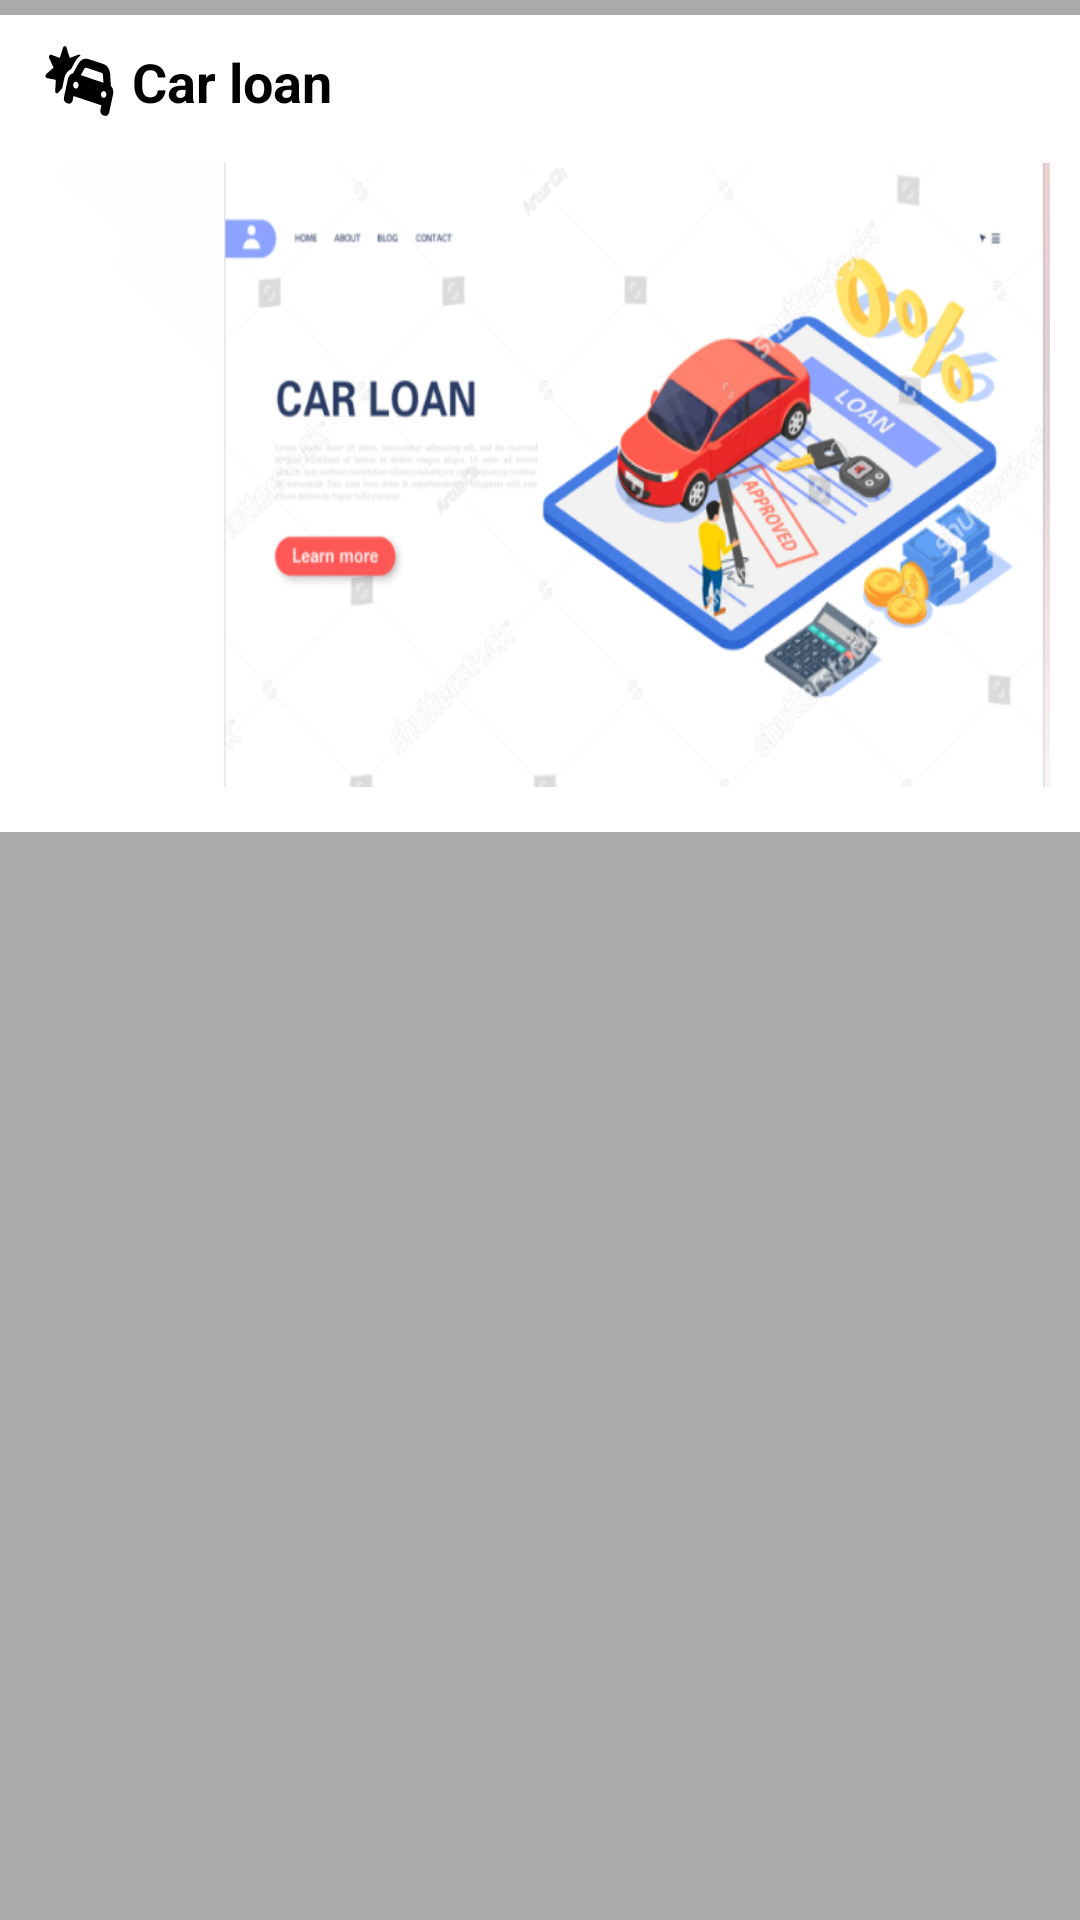

Reconstruct the res/layout file that produces this screen, plus the resources it refers to.
<!-- AndroidManifest.xml: application theme Theme.GetLoan -->
<!-- res/layout/car_loan.xml -->
<?xml version="1.0" encoding="utf-8"?>
<LinearLayout xmlns:android="http://schemas.android.com/apk/res/android"
    android:layout_width="match_parent"
    android:layout_height="wrap_content"
    android:paddingBottom="1dp"
    android:background="@android:color/darker_gray">
    <LinearLayout
        android:layout_width="match_parent"
        android:layout_height="wrap_content"
        android:layout_marginTop="5dp"
        android:layout_marginBottom="5dp"
        android:background="@android:color/white"
        >
        <LinearLayout
            android:layout_width="match_parent"
            android:layout_height="wrap_content"
            android:orientation="vertical"
            android:layout_marginTop="5dp"
            android:layout_marginBottom="5dp">


            <LinearLayout
                android:layout_width="match_parent"
                android:layout_height="wrap_content"
                android:padding="5dp"
                android:orientation="horizontal">

                <ImageView

                    android:layout_width="24sp"
                    android:layout_height="24sp"
                    android:layout_marginLeft="10dp"
                    android:background="@drawable/ic_car_burst_solid" />

                <TextView
                    android:layout_width="wrap_content"
                    android:layout_height="wrap_content"
                    android:text="Car loan"
                    android:textSize="18dp"
                    android:layout_marginLeft="5dp"
                    android:textColor="@color/black"
                    android:textStyle="bold" />

            </LinearLayout>

            <ImageView
                android:layout_width="wrap_content"
                android:layout_height="208dp"
                android:id="@+id/carLoanBanner"
                android:layout_centerHorizontal="true"
                android:layout_centerVertical="true"
                android:layout_margin="10dp"
                android:scaleType="fitXY"
                android:src="@drawable/car_laon" />

        </LinearLayout>

    </LinearLayout>

</LinearLayout>
<!-- resources referenced by this layout -->
<resources>
  <color name="black">#FF000000</color>
  <!-- drawable car_laon: png bitmap (drawable, 153391 bytes) -->
  <!-- drawable ic_car_burst_solid (drawable) -->
  <vector android:height="40dp" android:viewportHeight="512"
      android:viewportWidth="640" android:width="50dp" xmlns:android="http://schemas.android.com/apk/res/android">
      <path android:fillColor="#FF000000" android:pathData="M176,8C182.6,8 188.4,11.1 190.9,18.09L220.3,92.05L296.4,68.93C302.7,67.03 309.5,69.14 313.6,74.27C314.1,74.85 314.5,75.45 314.9,76.08C297.8,84.32 282.7,96.93 271.4,113.3L230.4,172.5C203.1,181.4 180.6,203.5 172.6,233.4L152.7,307.4L117.4,339.9C112.6,344.4 105.5,345.4 99.64,342.6C93.73,339.7 90.16,333.6 90.62,327L96.21,247.6L17.56,235.4C11.08,234.4 5.87,229.6 4.41,223.2C2.95,216.8 5.54,210.1 10.94,206.4L76.5,161.3L37.01,92.18C33.76,86.49 34.31,79.39 38.4,74.27C42.48,69.14 49.28,67.03 55.55,68.93L131.7,92.05L161.1,18.09C163.6,11.1 169.4,8 176,8L176,8zM384.2,99.67L519.8,135.1C552.5,144.7 576.1,173.1 578.8,206.8L585.7,290.7C602.9,304.2 611.3,327 605.3,349.4L570.1,480.8C565.5,497.8 547.1,507.1 530.9,503.4L515.5,499.3C498.4,494.7 488.3,477.1 492.8,460.1L501.1,429.1L253.8,362.9L245.6,393.8C240.1,410.9 223.4,421 206.4,416.4L190.9,412.3C173.8,407.7 163.7,390.2 168.3,373.1L203.5,241.7C209.5,219.3 228.2,203.8 249.8,200.7L297.7,131.5C316.9,103.6 351.6,90.92 384.2,99.67L384.2,99.67zM367.7,161.5C361.1,159.7 354.2,162.3 350.4,167.8L318.1,214.5L519.6,268.5L515,211.1C514.5,205.2 509.8,199.6 503.2,197.8L367.7,161.5zM268.3,308.8C281.1,312.2 294.3,304.6 297.7,291.8C301.2,279 293.6,265.9 280.8,262.4C267.1,259 254.8,266.6 251.4,279.4C247.9,292.2 255.5,305.4 268.3,308.8zM528,328.7C515.2,325.3 502.1,332.9 498.6,345.7C495.2,358.5 502.8,371.6 515.6,375.1C528.4,378.5 541.6,370.9 545,358.1C548.4,345.3 540.8,332.1 528,328.7z"/>
  </vector>
  <style name="Theme.GetLoan" parent="Theme.MaterialComponents.DayNight.DarkActionBar">
          
          <item name="colorPrimary">@color/pink_500</item>
          <item name="colorPrimaryVariant">@color/purple_700</item>
          <item name="colorOnPrimary">@color/white</item>
          
          <item name="colorSecondary">@color/teal_200</item>
          <item name="colorSecondaryVariant">@color/teal_700</item>
          <item name="colorOnSecondary">@color/black</item>
          
          <item name="android:statusBarColor" tools:targetApi="l">?attr/colorPrimaryVariant</item>
          
      </style>
  <color name="pink_500">#FF6E40</color>
  <color name="purple_700">#FF5252</color>
  <color name="white">#FFFFFFFF</color>
  <color name="teal_200">#FF03DAC5</color>
  <color name="teal_700">#FF018786</color>
</resources>
